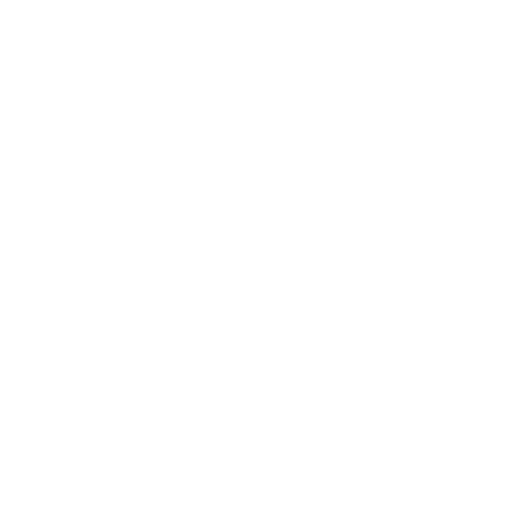
t = 0.00 s
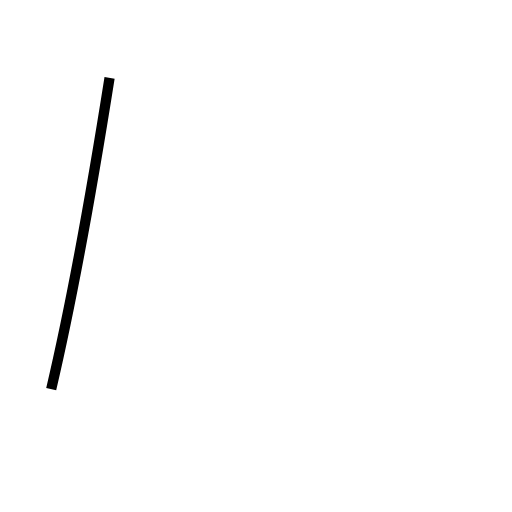
t = 0.93 s
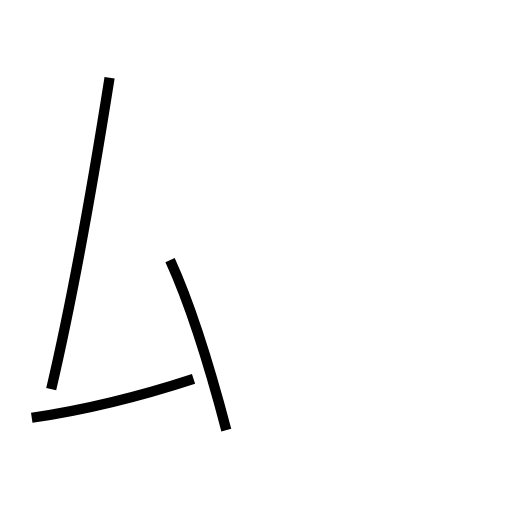
t = 1.94 s
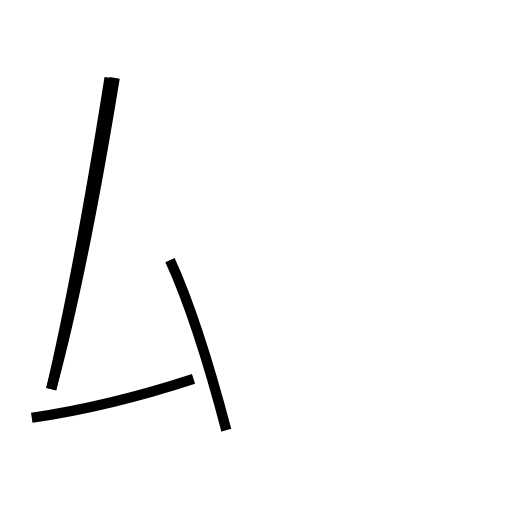
t = 2.87 s
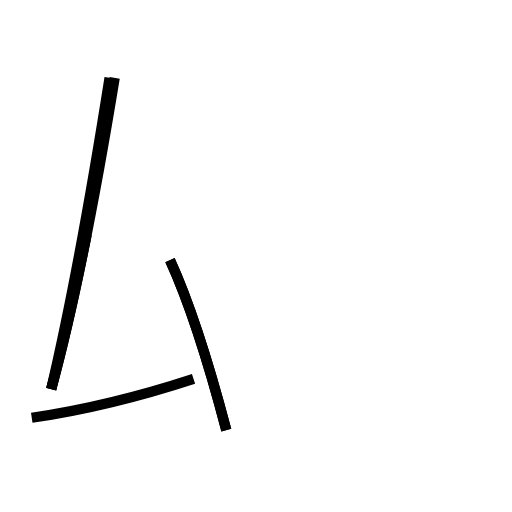
t = 3.86 s
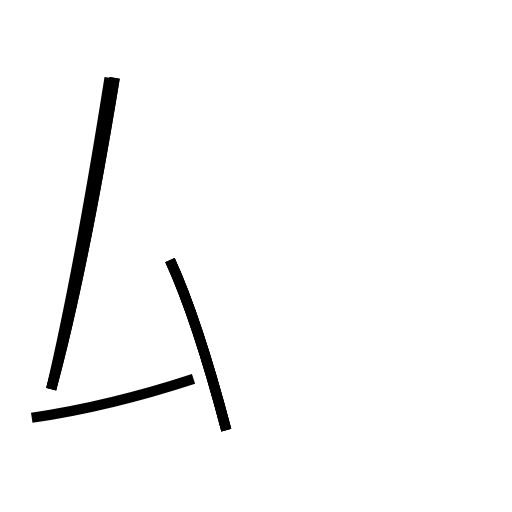
t = 4.85 s

The animated SVG that drew these frames (rendered in a browser with its animation timeline set to each time). Animation: 7 SMIL elements (animate=7); one cycle of 4.85 s.

<?xml version='1.0' encoding='utf-8'?>
<svg viewBox="0.0 -6.0 50.0 50.0" version="1.1" xmlns="http://www.w3.org/2000/svg"><rect x="-1000" y="-1000" width="2000" height="2000" stroke="white" fill="white" /><g style="fill:none;stroke:#000000;stroke-width:1"><path d="M 5.0 -6.0 C 7.2 -15.4 9.2 -26.9 10.7 -36.4 " transform="translate(0.0 38.0)" stroke-dasharray="30.93615038880669" stroke-dashoffset="30.93615038880669"><animate attributeName="stroke-dashoffset" from="30.93615038880669" to="0" dur="0.9280845116642007s" begin="0s" fill="freeze" /></path><path d="M 3.1 -3.2 C 8.6 -4.0 13.4 -5.2 18.9 -7.0 " transform="translate(0.0 38.0)" stroke-dasharray="16.272011062683752" stroke-dashoffset="16.272011062683752"><animate attributeName="stroke-dashoffset" from="16.272011062683752" to="0" dur="0.48816033188051255s" begin="0.9280845116642007s" fill="freeze" /></path><path d="M 22.1 -2.0 C 20.6 -7.7 18.8 -13.8 16.6 -18.6 " transform="translate(0.0 38.0)" stroke-dasharray="17.50782480045059" stroke-dashoffset="17.50782480045059"><animate attributeName="stroke-dashoffset" from="17.50782480045059" to="0" dur="0.5252347440135177s" begin="1.4162448435447132s" fill="freeze" /></path><path d="M 5.0 -6.0 C 7.5 -15.2 9.6 -26.6 11.2 -36.4 " transform="translate(0.0 38.0)" stroke-dasharray="31.038635010466383" stroke-dashoffset="31.038635010466383"><animate attributeName="stroke-dashoffset" from="31.038635010466383" to="0" dur="0.9311590503139915s" begin="1.941479587558231s" fill="freeze" /></path><path d="M 22.1 -2.0 C 20.6 -7.7 18.8 -13.8 16.6 -18.6 " transform="translate(0.0 38.0)" stroke-dasharray="17.50782480045059" stroke-dashoffset="17.50782480045059"><animate attributeName="stroke-dashoffset" from="17.50782480045059" to="0" dur="0.5252347440135177s" begin="2.8726386378722224s" fill="freeze" /></path><path d="M 5.0 -6.0 C 7.5 -15.2 9.6 -26.6 11.2 -36.4 " transform="translate(0.0 38.0)" stroke-dasharray="31.038635010466383" stroke-dashoffset="31.038635010466383"><animate attributeName="stroke-dashoffset" from="31.038635010466383" to="0" dur="0.9311590503139915s" begin="3.39787338188574s" fill="freeze" /></path><path d="M 22.1 -2.0 C 20.6 -7.7 18.8 -13.8 16.6 -18.6" transform="translate(0.0 38.0)" stroke-dasharray="17.50782480045059" stroke-dashoffset="17.50782480045059"><animate attributeName="stroke-dashoffset" from="17.50782480045059" to="0" dur="0.5252347440135177s" begin="4.329032432199732s" fill="freeze" /></path></g></svg>
